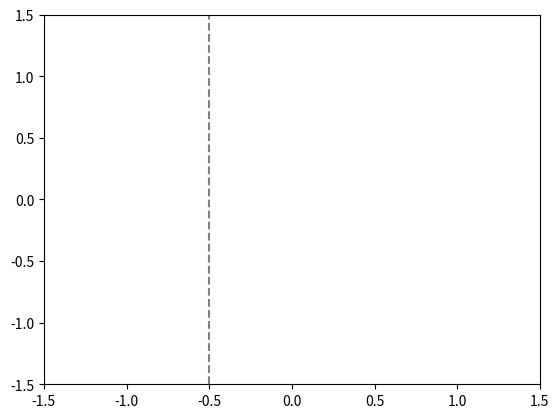
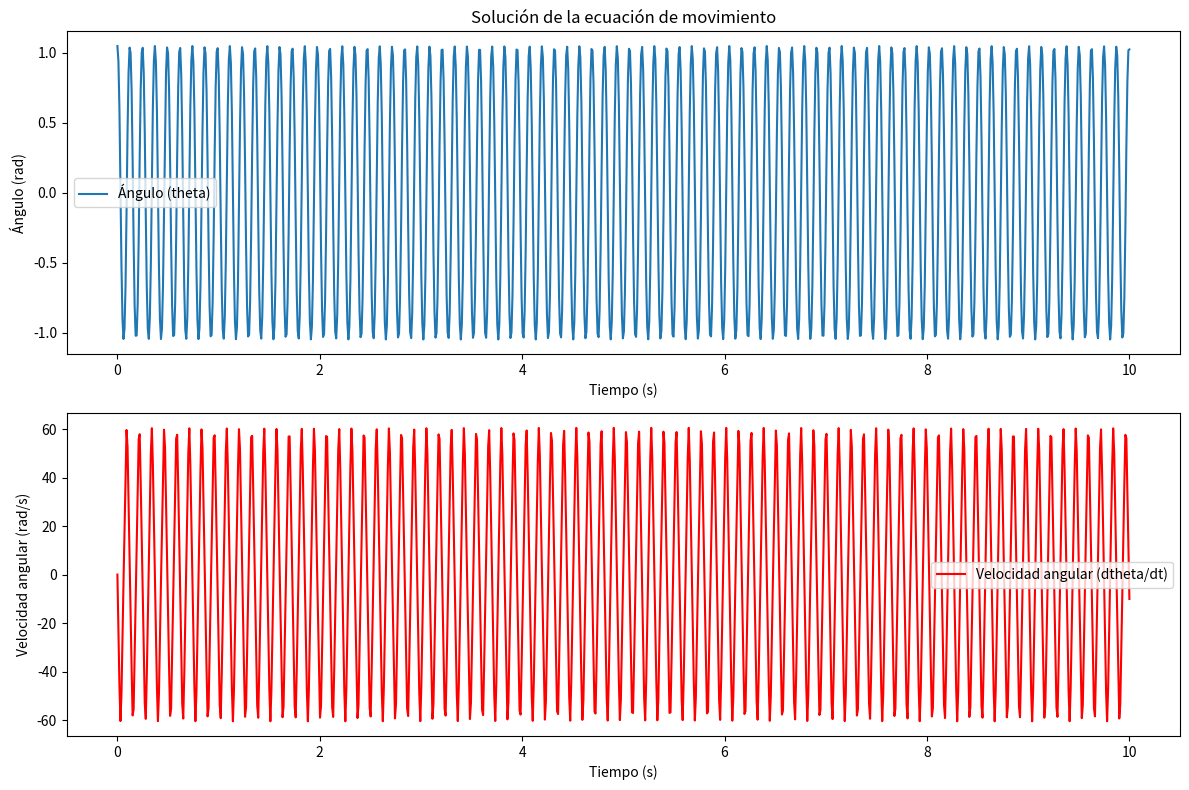

Python code for these plots, in order:
import numpy as np
import matplotlib.pyplot as plt
from scipy.integrate import odeint
from matplotlib.animation import FuncAnimation

# Parámetros del sistema
m = 1   # Masa del péndulo
l = 1.0  # Longitud del péndulo
k = 10000  # Constante del resorte
h = 0.7*l  # Longitud natural del resorte cuando no está comprimido o extendido
Q0 = 1.0  # Amplitud de la fuerza externa
Omega = 1.0  # Frecuencia de la fuerza externa
g = 9.81  # Aceleración debida a la gravedad
B = 0   # Distancia la base del pendulo al origen

# Definir las ecuaciones del movimiento
def equations(z, t):
    theta, dthetadt = z
    d2thetadt2 = ((Q0 / (m * l)) * np.cos(Omega * t) * np.cos(theta) + (g / l) * np.sin(theta) - (B / (m * l**2)) * dthetadt - ((k * h**2) / (m * l**2)) * np.sin(theta) * np.cos(theta))
    return [dthetadt, d2thetadt2]

# Condiciones iniciales
theta0 = np.pi / 3  # ángulo inicial (en radianes)
dthetadt0 = 0.0     # velocidad angular inicial
z0 = [theta0, dthetadt0]

# Intervalo de tiempo
t = np.linspace(0, 10, 1000)

# Resolver el sistema de ecuaciones diferenciales
sol = odeint(equations, z0, t)

# Extraer las soluciones
theta_sol = sol[:, 0]
dthetadt_sol = sol[:, 1]

# Convertir las posiciones angulares a coordenadas x, y del péndulo
pendulum_x = l * np.cos(theta_sol)
pendulum_y = l * np.sin(theta_sol)

# Coordenadas del resorte
spring_x = h * np.cos(theta_sol) 
spring_y = h * np.sin(theta_sol)

# Crear la figura y el eje para la animación
fig, ax = plt.subplots()
ax.set_xlim(-l - 0.5, l + 0.5)
ax.set_ylim(-l - 0.5, l + 0.5)
ax.axvline(-0.5, color='gray', linestyle='--')
line_pendulum, = ax.plot([], [], 'o-', lw=2, color='blue')
line_spring, = ax.plot([], [], color='red', linestyle='-', lw=1)

# Función de inicialización
def init():
    line_pendulum.set_data([], [])
    line_spring.set_data([], [])
    return line_pendulum, line_spring

# Función de animación
def update(frame):
    # Actualizar datos del péndulo
    line_pendulum.set_data([0, pendulum_x[frame]], [0, pendulum_y[frame]])
    
    # Actualizar datos del resorte
    line_spring.set_data([-B, spring_x[frame]], [h, spring_y[frame]])
    
    return line_pendulum, line_spring

# Crear la animación
ani = FuncAnimation(fig, update, frames=range(len(t)), init_func=init, blit=True)

# Mostrar la animación
plt.show()

# Graficar los resultados
plt.figure(figsize=(12, 8))

plt.subplot(2, 1, 1)
plt.plot(t, theta_sol, label='Ángulo (theta)')
plt.xlabel('Tiempo (s)')
plt.ylabel('Ángulo (rad)')
plt.title('Solución de la ecuación de movimiento')
plt.legend()

plt.subplot(2, 1, 2)
plt.plot(t, dthetadt_sol, label='Velocidad angular (dtheta/dt)', color='r')
plt.xlabel('Tiempo (s)')
plt.ylabel('Velocidad angular (rad/s)')
plt.legend()

plt.tight_layout()
plt.show()
